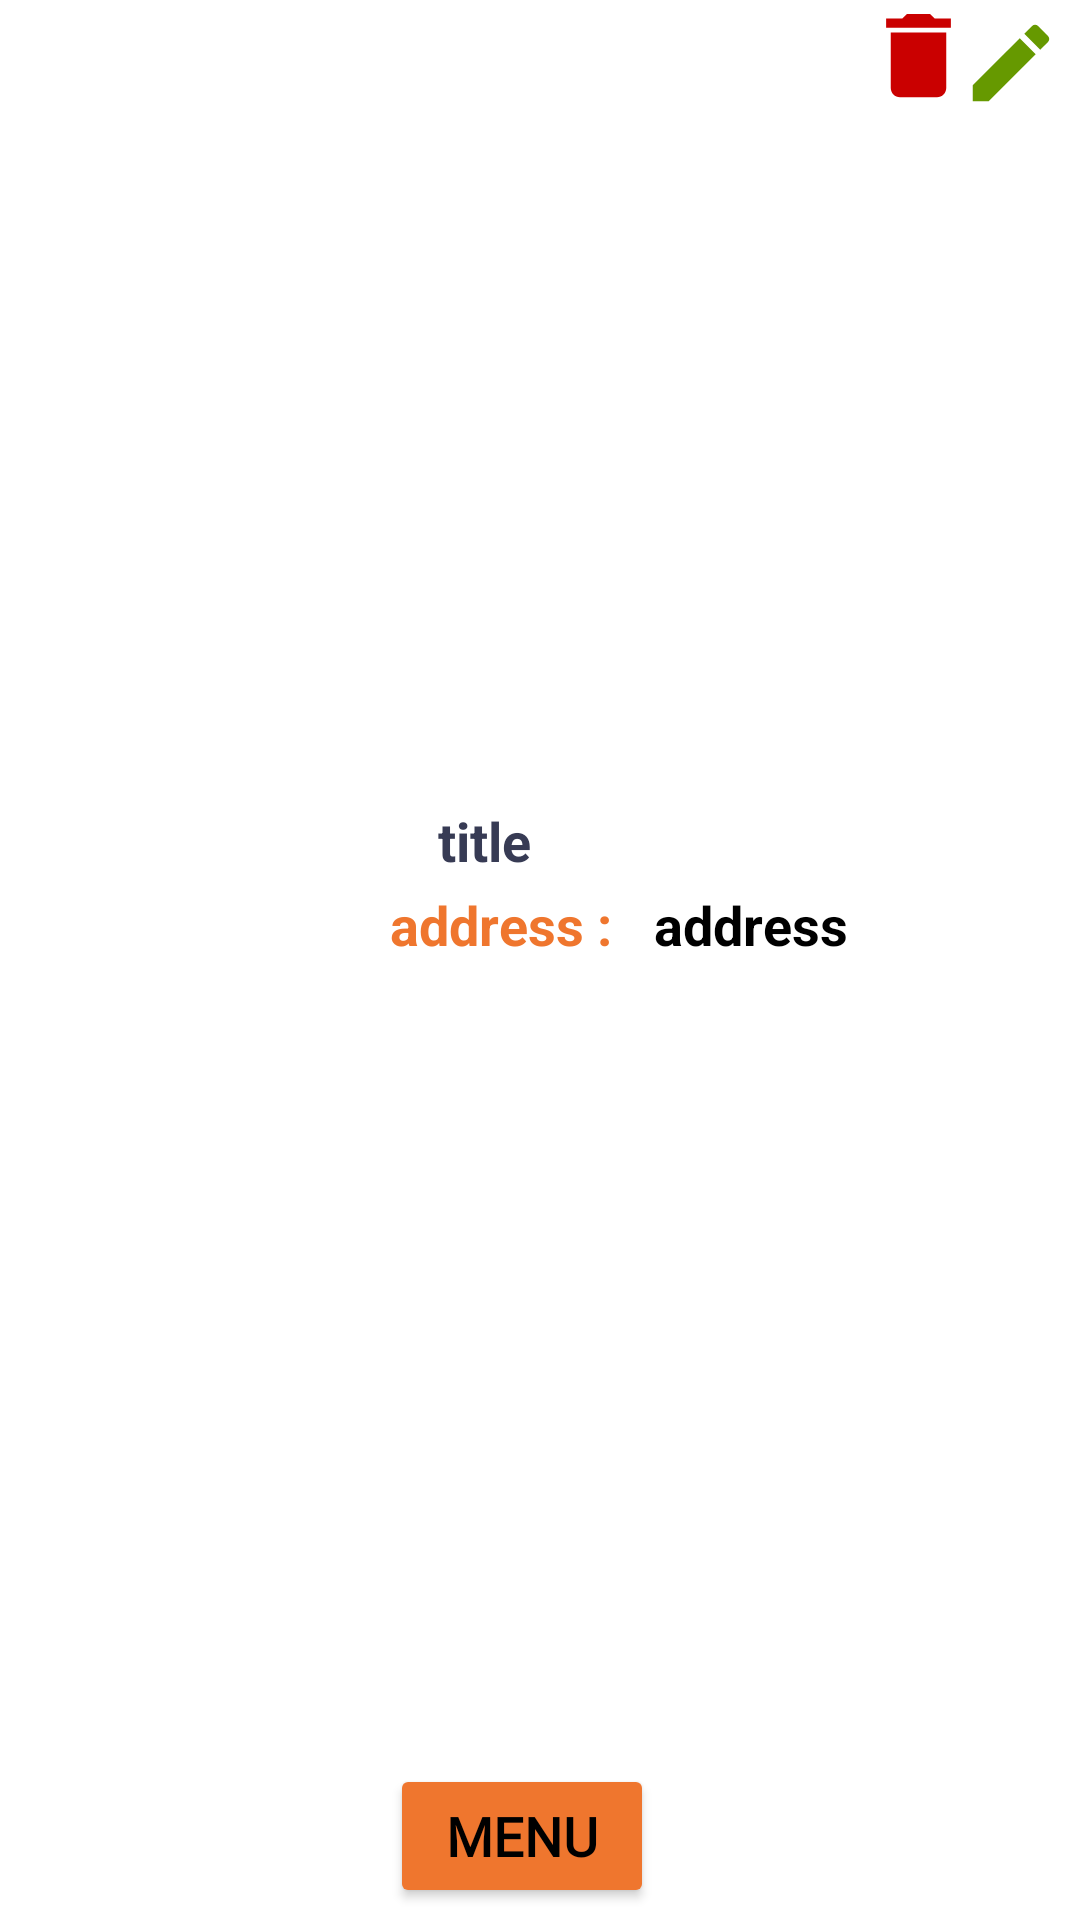

Layout XML and referenced resources for this Android screen:
<!-- AndroidManifest.xml: application theme Theme.RestaurantCommand -->
<!-- res/layout/viewholder_res_admin.xml -->
<?xml version="1.0" encoding="utf-8"?>
<androidx.constraintlayout.widget.ConstraintLayout xmlns:android="http://schemas.android.com/apk/res/android"
    xmlns:app="http://schemas.android.com/apk/res-auto"
    xmlns:tools="http://schemas.android.com/tools"
    android:layout_width="match_parent"
    android:layout_height="wrap_content"
    android:layout_marginStart="16dp"
    android:layout_marginTop="10dp"
    android:layout_marginEnd="16dp"
    android:layout_marginBottom="10dp"
    android:background="@drawable/card_background"
    android:elevation="3dp">

    <ImageView
        android:id="@+id/resImage"
        android:layout_width="114dp"
        android:layout_height="136dp"
        app:layout_constraintBottom_toBottomOf="parent"
        app:layout_constraintEnd_toEndOf="parent"
        app:layout_constraintHorizontal_bias="0.0"
        app:layout_constraintStart_toStartOf="parent"
        app:layout_constraintTop_toTopOf="parent"
        app:srcCompat="@drawable/pizza1" />

    <TextView
        android:id="@+id/restaurantName"
        android:layout_width="wrap_content"
        android:layout_height="wrap_content"
        android:layout_marginStart="32dp"
        android:layout_marginTop="16dp"
        android:text="title"
        android:textColor="#373b54"
        android:textSize="18sp"
        android:textStyle="bold"
        app:layout_constraintStart_toEndOf="@+id/resImage"
        app:layout_constraintTop_toTopOf="@+id/resImage" />

    <TextView
        android:id="@+id/addressRestaurant"
        android:layout_width="wrap_content"
        android:layout_height="wrap_content"
        android:layout_marginStart="104dp"
        android:layout_marginTop="44dp"
        android:text="address "
        android:textColor="@color/black"
        android:textSize="18sp"
        android:textStyle="bold"
        app:layout_constraintStart_toEndOf="@+id/resImage"
        app:layout_constraintTop_toTopOf="@+id/resImage" />

    <TextView
        android:id="@+id/addressTxt"
        android:layout_width="wrap_content"
        android:layout_height="wrap_content"
        android:layout_marginStart="16dp"
        android:layout_marginTop="44dp"
        android:text="address :"
        android:textColor="#EF762E"
        android:textSize="18sp"
        android:textStyle="bold"
        app:layout_constraintStart_toEndOf="@+id/resImage"
        app:layout_constraintTop_toTopOf="@+id/resImage" />

    <ImageView
        android:id="@+id/imageEditRestaurant"
        android:layout_width="37dp"
        android:layout_height="34dp"
        android:layout_marginTop="4dp"
        app:layout_constraintEnd_toEndOf="parent"
        app:layout_constraintHorizontal_bias="0.986"
        app:layout_constraintStart_toStartOf="parent"
        app:layout_constraintTop_toTopOf="parent"
        app:srcCompat="@drawable/ic_edit" />

    <ImageView

        android:id="@+id/imageDeleteRestaurant"
        android:layout_width="37dp"
        android:layout_height="37dp"
        android:layout_marginStart="4dp"
        app:layout_constraintEnd_toEndOf="parent"
        app:layout_constraintHorizontal_bias="0.889"
        app:layout_constraintStart_toStartOf="parent"
        app:layout_constraintTop_toTopOf="parent"
        app:layout_constraintVertical_bias="0.0"
        app:srcCompat="@drawable/ic_delete" />

    <Button
        android:id="@+id/btnMenu"
        android:layout_width="wrap_content"
        android:layout_height="wrap_content"
        android:layout_marginStart="16dp"
        android:layout_marginBottom="4dp"
        android:backgroundTint="#EF762E"
        android:fontFamily="@font/semibold"
        android:text="menu"
        android:textColor="@color/black"
        android:textSize="18sp"
        android:textStyle="bold"

        app:layout_constraintBottom_toBottomOf="parent"
        app:layout_constraintEnd_toEndOf="parent"
        app:layout_constraintHorizontal_bias="0.0"
        app:layout_constraintStart_toEndOf="@+id/resImage" />

</androidx.constraintlayout.widget.ConstraintLayout>
<!-- resources referenced by this layout -->
<resources>
  <color name="black">#000000</color>
  <!-- drawable ic_delete (drawable-v24) -->
  <vector xmlns:android="http://schemas.android.com/apk/res/android"
      android:width="24dp"
      android:height="24dp"
      android:viewportWidth="24"
      android:viewportHeight="24"
      >
  
    <path
        android:fillColor="@color/red"
        android:pathData="M6,19c0,1.1 0.9,2 2,2h8c1.1,0 2,-0.9 2,-2V7H6v12zM19,4h-3.5l-1,-1h-5l-1,1H5v2h14V4z"/>
  </vector>
  <!-- drawable ic_edit (drawable-v24) -->
  <vector xmlns:android="http://schemas.android.com/apk/res/android"
      android:width="24dp"
      android:height="24dp"
      android:viewportWidth="24"
      android:viewportHeight="24"
     >
    <path
        android:fillColor="@android:color/holo_green_dark"
        android:pathData="M3,17.25V21h3.75L17.81,9.94l-3.75,-3.75L3,17.25zM20.71,7.04c0.39,-0.39 0.39,-1.02 0,-1.41l-2.34,-2.34c-0.39,-0.39 -1.02,-0.39 -1.41,0l-1.83,1.83 3.75,3.75 1.83,-1.83z"/>
  </vector>
  <style name="Theme.RestaurantCommand" parent="Theme.MaterialComponents.DayNight.NoActionBar">
          
          <item name="colorPrimary">@color/purple_500</item>
          <item name="colorPrimaryVariant">@color/purple_700</item>
          <item name="colorOnPrimary">@color/white</item>
          
          <item name="colorSecondary">@color/teal_200</item>
          <item name="colorSecondaryVariant">@color/teal_700</item>
          <item name="colorOnSecondary">@color/black</item>
          
          <item name="android:statusBarColor" tools:targetApi="l">?attr/colorPrimaryVariant</item>
          
      </style>
  <color name="red">#CA0000</color>
  <color name="purple_500">#FF6200EE</color>
  <color name="purple_700">#FF3700B3</color>
  <color name="white">#FFFFFFFF</color>
  <color name="teal_200">#FF03DAC5</color>
  <color name="teal_700">#FF018786</color>
</resources>
